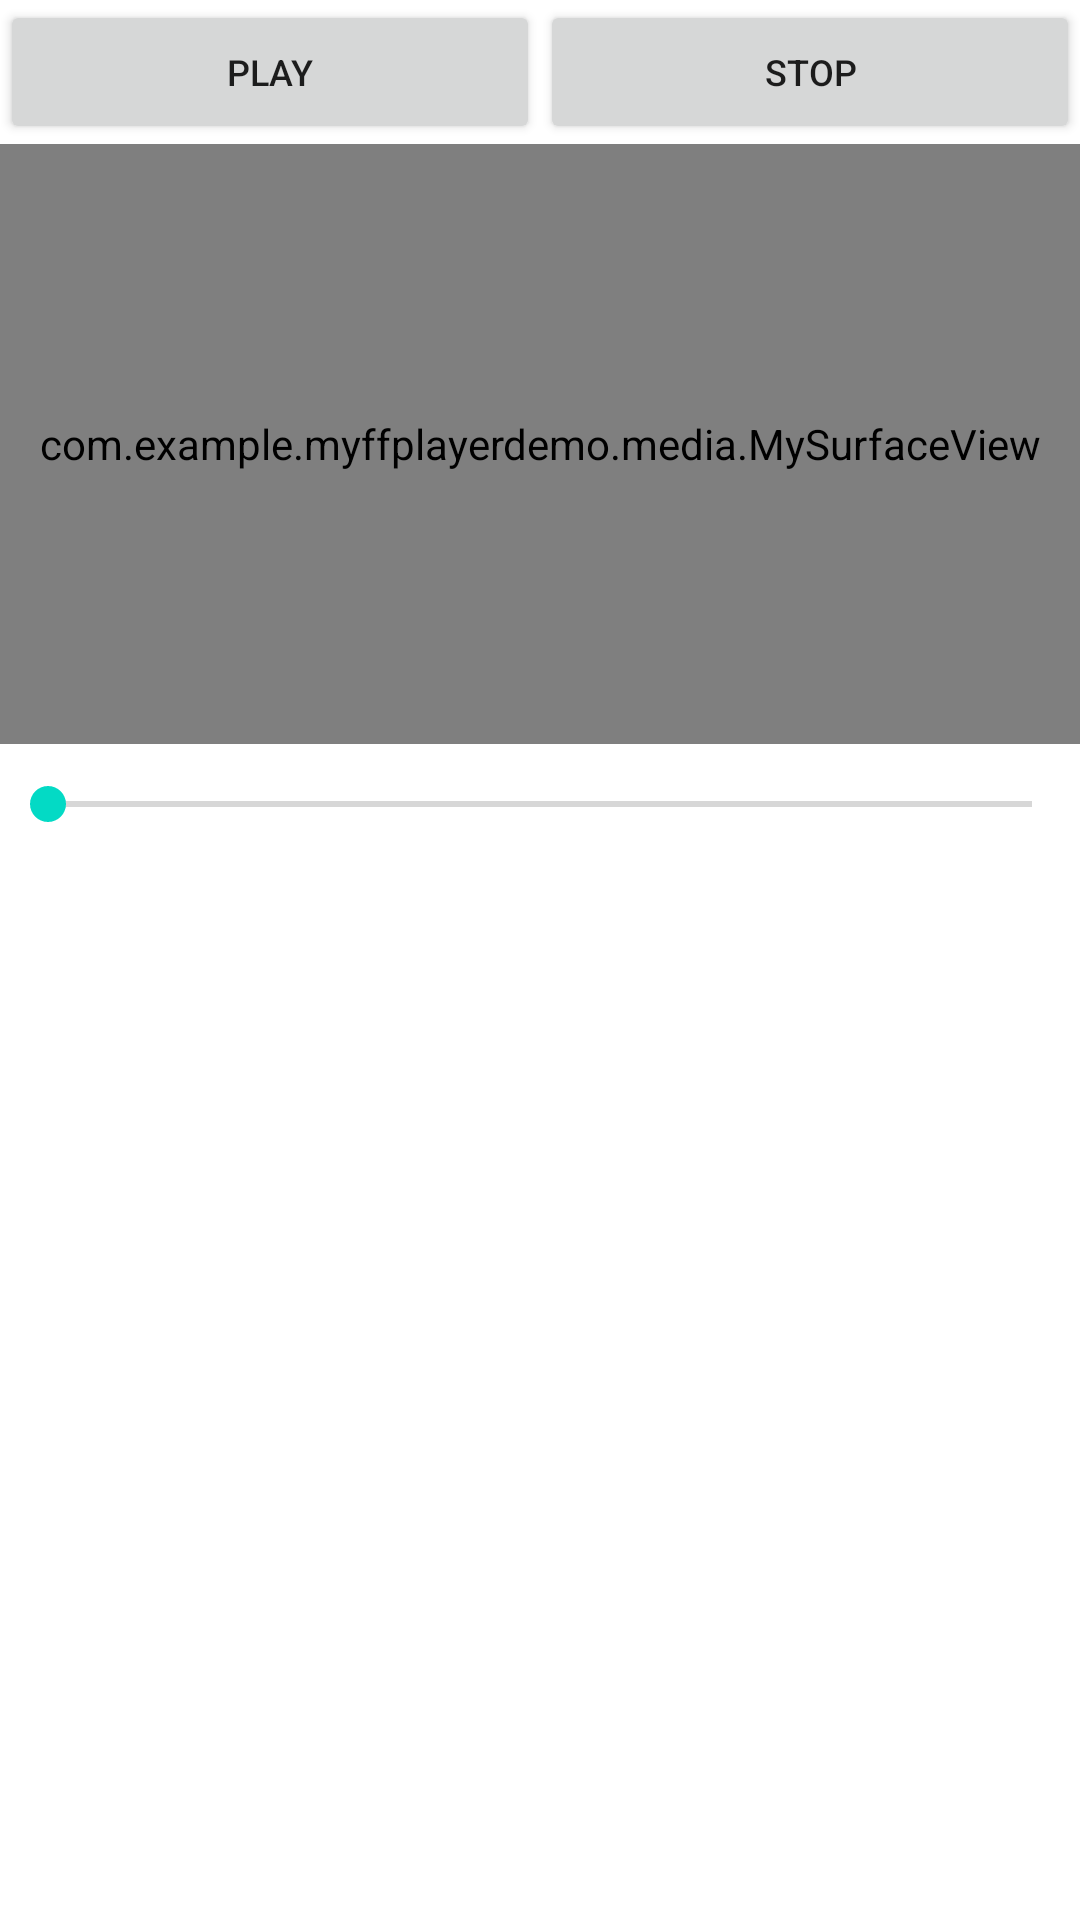

Layout XML and referenced resources for this Android screen:
<!-- AndroidManifest.xml: application theme Theme.MyFFPlayerDemo -->
<!-- res/layout/activity_main.xml -->
<?xml version="1.0" encoding="utf-8"?>
<RelativeLayout xmlns:android="http://schemas.android.com/apk/res/android"
    xmlns:app="http://schemas.android.com/apk/res-auto"
    xmlns:tools="http://schemas.android.com/tools"
    android:layout_width="match_parent"
    android:layout_height="match_parent"
    android:orientation="vertical"
    tools:context=".MainActivity">

    <LinearLayout
        android:id="@+id/linear_layout"
        android:layout_width="match_parent"
        android:layout_height="wrap_content"
        android:orientation="horizontal">

        <Button
            android:id="@+id/button_play"
            android:layout_width="0dp"
            android:layout_height="wrap_content"
            android:layout_weight="1"
            android:onClick="onButtonClick"
            android:text="@string/button_play"
            android:textSize="12sp" />

        <Button
            android:id="@+id/button_stop"
            android:layout_width="0dp"
            android:layout_height="wrap_content"
            android:layout_weight="1"
            android:onClick="onButtonClick"
            android:text="@string/button_stop"
            android:textSize="12sp" />
    </LinearLayout>

    <com.example.myffplayerdemo.media.MySurfaceView
        android:layout_below="@id/linear_layout"
        android:id="@+id/surface_view"
        android:layout_width="match_parent"
        android:layout_height="200dp" />
    <SeekBar
        android:layout_below="@id/surface_view"
        android:layout_width="match_parent"
        android:layout_height="40dp"
        android:id="@+id/seek_bar"/>




</RelativeLayout>
<!-- resources referenced by this layout -->
<resources>
  <string name="button_play">Play</string>
  <string name="button_stop">STOP</string>
  <style name="Theme.MyFFPlayerDemo" parent="Theme.MaterialComponents.DayNight.DarkActionBar">
          
          <item name="colorPrimary">@color/purple_500</item>
          <item name="colorPrimaryVariant">@color/purple_700</item>
          <item name="colorOnPrimary">@color/white</item>
          
          <item name="colorSecondary">@color/teal_200</item>
          <item name="colorSecondaryVariant">@color/teal_700</item>
          <item name="colorOnSecondary">@color/black</item>
          
          <item name="android:statusBarColor">?attr/colorPrimaryVariant</item>
          
      </style>
  <color name="purple_500">#FF6200EE</color>
  <color name="purple_700">#FF3700B3</color>
  <color name="white">#FFFFFFFF</color>
  <color name="teal_200">#FF03DAC5</color>
  <color name="teal_700">#FF018786</color>
  <color name="black">#FF000000</color>
</resources>
